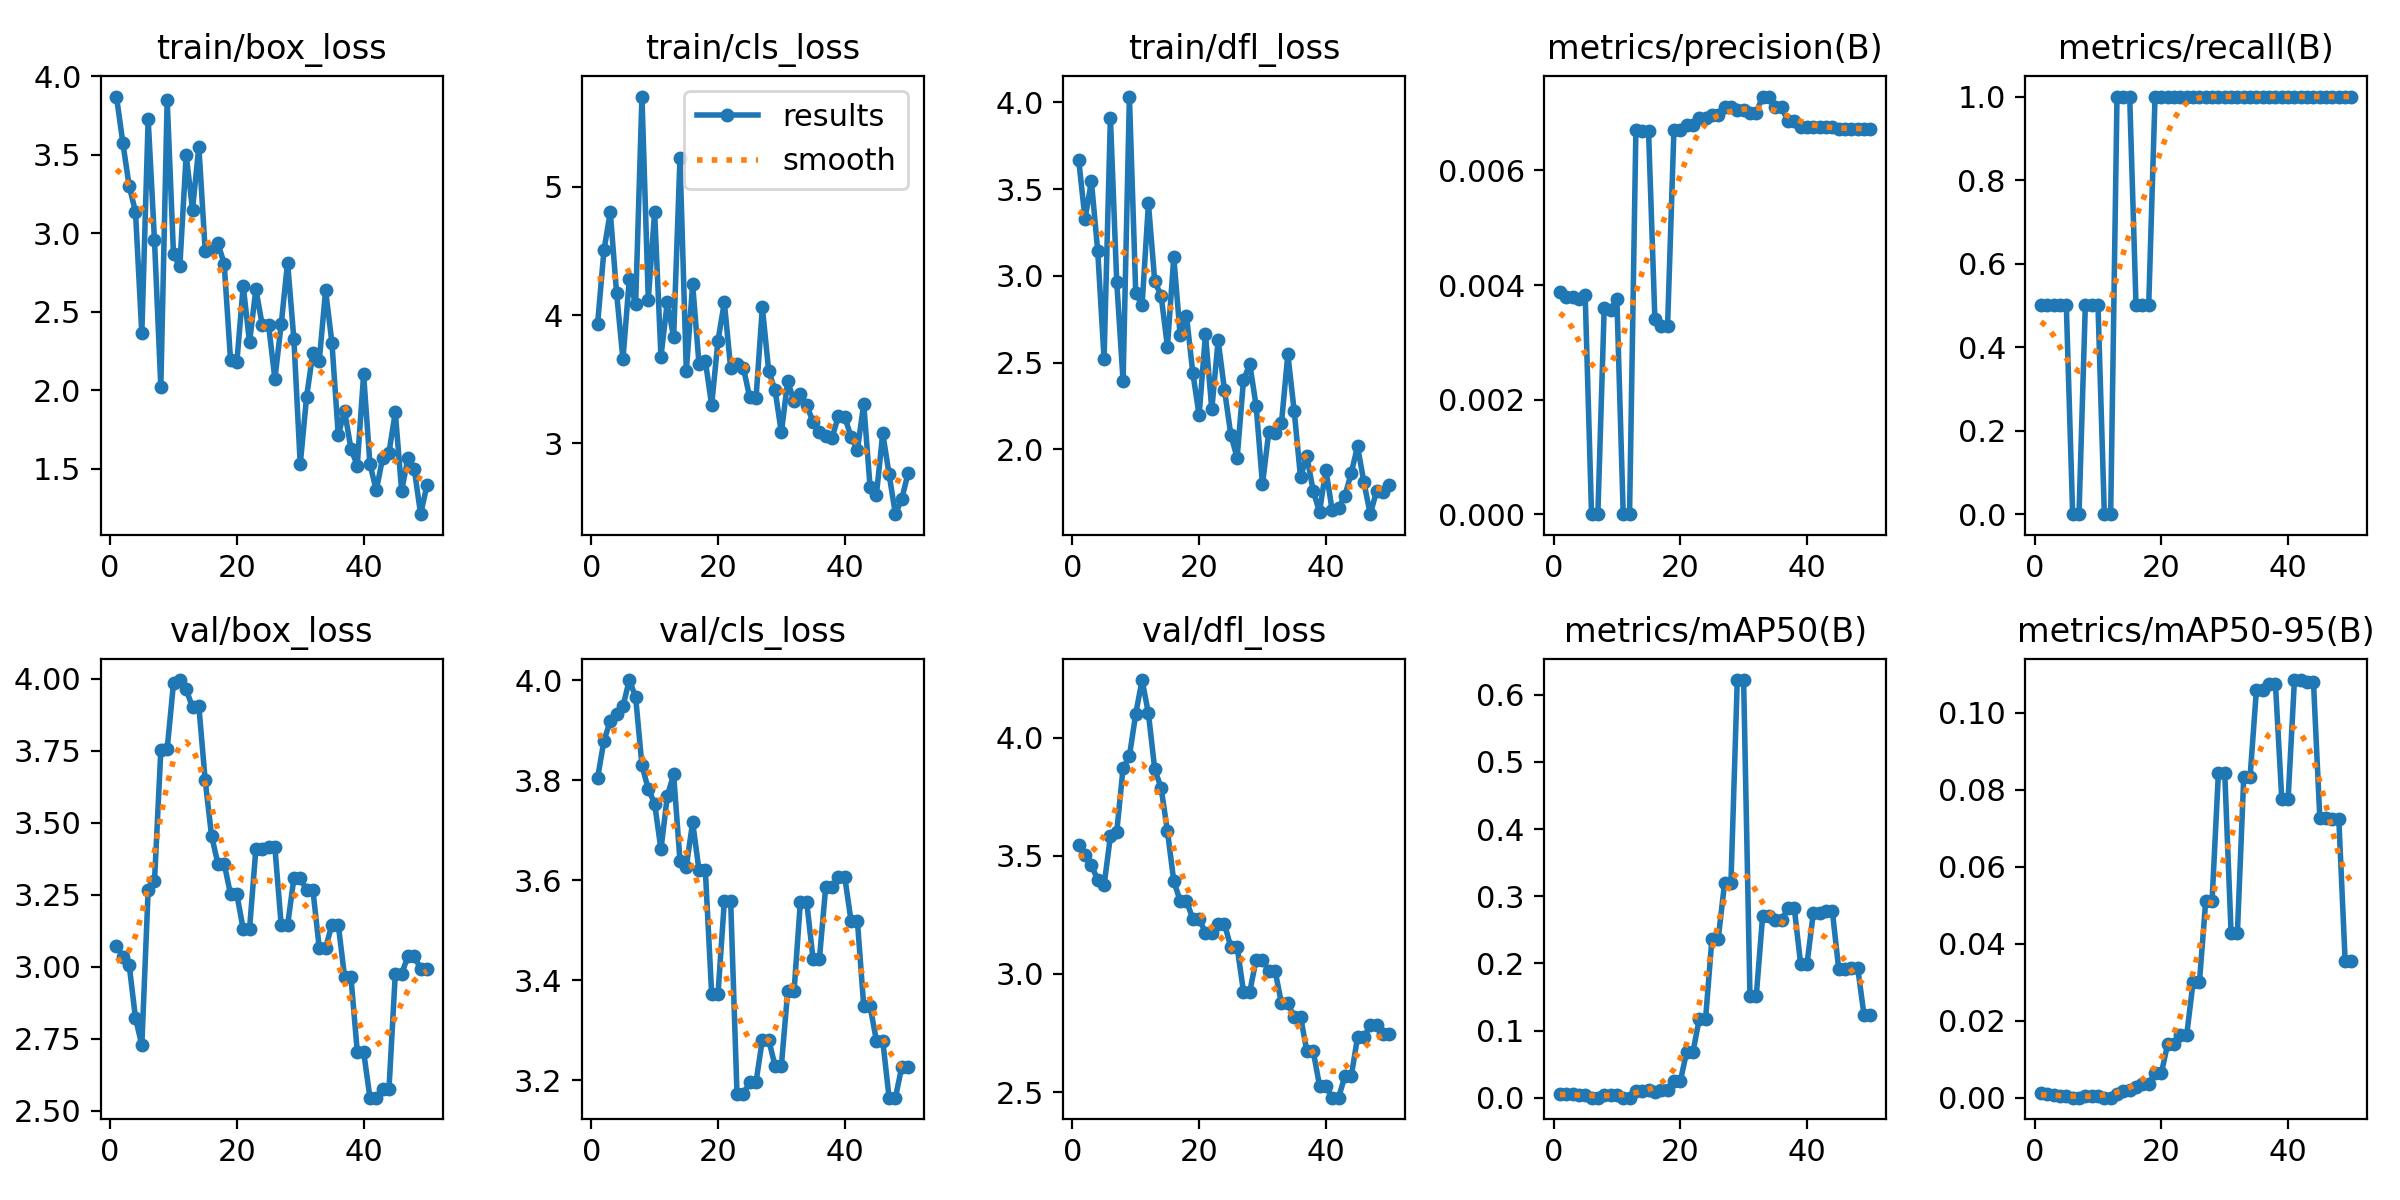

The data file committed next to this chart (first rows):
epoch, time, train/box_loss, train/cls_loss, train/dfl_loss, metrics/precision(B), metrics/recall(B), metrics/mAP50(B), metrics/mAP50-95(B), val/box_loss, val/cls_loss, val/dfl_loss, lr/pg0, lr/pg1, lr/pg2
1, 1.551, 3.872, 3.931, 3.668, 0.00388, 0.5, 0.00553, 0.00111, 3.073, 3.804, 3.547, 0, 0, 0
2, 1.874, 3.579, 4.504, 3.327, 0.00379, 0.5, 0.00541, 0.00108, 3.036, 3.879, 3.505, 1.63399e-05, 1.63399e-05, 1.63399e-05
3, 2.154, 3.302, 4.802, 3.545, 0.00379, 0.5, 0.00592, 0.00059, 3.007, 3.918, 3.462, 3.20197e-05, 3.20197e-05, 3.20197e-05
4, 2.396, 3.139, 4.17, 3.142, 0.00376, 0.5, 0.00398, 0.0004, 2.822, 3.932, 3.396, 4.70394e-05, 4.70394e-05, 4.70394e-05
5, 2.638, 2.361, 3.654, 2.521, 0.00382, 0.5, 0.00404, 0.0004, 2.728, 3.948, 3.374, 6.13989e-05, 6.13989e-05, 6.13989e-05
6, 2.907, 3.729, 4.278, 3.912, 0, 0, 0, 0, 3.266, 4, 3.582, 7.50984e-05, 7.50984e-05, 7.50984e-05
7, 3.241, 2.955, 4.083, 2.964, 0, 0, 0, 0, 3.297, 3.967, 3.6, 8.81376e-05, 8.81376e-05, 8.81376e-05
8, 3.595, 2.021, 5.704, 2.394, 0.0036, 0.5, 0.00404, 0.0004, 3.751, 3.83, 3.871, 0.0001005, 0.0001005, 0.0001005
9, 3.923, 3.852, 4.119, 4.033, 0.00357, 0.5, 0.00422, 0.00042, 3.756, 3.782, 3.921, 0.0001122, 0.0001122, 0.0001122
10, 4.306, 2.866, 4.805, 2.899, 0.00376, 0.5, 0.00398, 0.0004, 3.985, 3.753, 4.101, 0.0001233, 0.0001233, 0.0001233
11, 4.646, 2.791, 3.676, 2.831, 0, 0, 0, 0, 3.996, 3.661, 4.243, 0.0001337, 0.0001337, 0.0001337
12, 5.052, 3.5, 4.101, 3.417, 0, 0, 0, 0, 3.963, 3.768, 4.102, 0.0001434, 0.0001434, 0.0001434
13, 5.391, 3.152, 3.825, 2.967, 0.0067, 1, 0.00959, 0.00096, 3.901, 3.811, 3.865, 0.0001525, 0.0001525, 0.0001525
14, 5.726, 3.553, 5.221, 2.886, 0.00669, 1, 0.00974, 0.00161, 3.905, 3.639, 3.788, 0.0001609, 0.0001609, 0.0001609
15, 6.106, 2.889, 3.564, 2.591, 0.00668, 1, 0.01216, 0.0021, 3.647, 3.627, 3.604, 0.0001687, 0.0001687, 0.0001687
16, 6.455, 2.9, 4.239, 3.108, 0.0034, 0.5, 0.00888, 0.00267, 3.456, 3.716, 3.393, 0.0001758, 0.0001758, 0.0001758
17, 6.811, 2.939, 3.621, 2.661, 0.00329, 0.5, 0.01185, 0.0035, 3.359, 3.62, 3.31, 0.0001822, 0.0001822, 0.0001822
18, 7.143, 2.805, 3.643, 2.771, 0.00329, 0.5, 0.01185, 0.0035, 3.359, 3.62, 3.31, 0.000188, 0.000188, 0.000188
19, 7.505, 2.192, 3.298, 2.442, 0.0067, 1, 0.02412, 0.00638, 3.251, 3.372, 3.233, 0.0001931, 0.0001931, 0.0001931
20, 7.835, 2.18, 3.801, 2.196, 0.0067, 1, 0.02412, 0.00638, 3.251, 3.372, 3.233, 0.0001976, 0.0001976, 0.0001976
21, 8.271, 2.664, 4.099, 2.664, 0.0068, 1, 0.06753, 0.01398, 3.131, 3.558, 3.174, 0.0002014, 0.0002014, 0.0002014
22, 8.661, 2.304, 3.585, 2.23, 0.0068, 1, 0.06753, 0.01398, 3.131, 3.558, 3.174, 0.0002045, 0.0002045, 0.0002045
23, 9.02, 2.645, 3.616, 2.627, 0.00691, 1, 0.1175, 0.01632, 3.41, 3.172, 3.212, 0.000207, 0.000207, 0.000207
24, 9.354, 2.415, 3.59, 2.343, 0.00691, 1, 0.1175, 0.01632, 3.41, 3.172, 3.212, 0.0002088, 0.0002088, 0.0002088
25, 9.718, 2.417, 3.359, 2.084, 0.00696, 1, 0.2369, 0.02993, 3.414, 3.196, 3.113, 0.00021, 0.00021, 0.00021
26, 10.05, 2.071, 3.35, 1.95, 0.00696, 1, 0.2369, 0.02993, 3.414, 3.196, 3.113, 0.0002105, 0.0002105, 0.0002105
27, 10.43, 2.422, 4.06, 2.398, 0.0071, 1, 0.3198, 0.05111, 3.144, 3.281, 2.925, 0.0002103, 0.0002103, 0.0002103
28, 10.76, 2.814, 3.562, 2.491, 0.0071, 1, 0.3198, 0.05111, 3.144, 3.281, 2.925, 0.0002095, 0.0002095, 0.0002095
29, 11.11, 2.323, 3.416, 2.248, 0.00705, 1, 0.6219, 0.08435, 3.308, 3.229, 3.061, 0.000208, 0.000208, 0.000208
30, 11.52, 1.526, 3.084, 1.798, 0.00705, 1, 0.6219, 0.08435, 3.308, 3.229, 3.061, 0.0002058, 0.0002058, 0.0002058
31, 11.86, 1.957, 3.485, 2.102, 0.00701, 1, 0.152, 0.04284, 3.267, 3.377, 3.011, 0.000203, 0.000203, 0.000203
32, 12.18, 2.239, 3.327, 2.093, 0.00701, 1, 0.152, 0.04284, 3.267, 3.377, 3.011, 0.0001996, 0.0001996, 0.0001996
33, 12.53, 2.186, 3.384, 2.153, 0.00729, 1, 0.2704, 0.0833, 3.065, 3.556, 2.875, 0.0001955, 0.0001955, 0.0001955
34, 12.85, 2.635, 3.296, 2.547, 0.00729, 1, 0.2704, 0.0833, 3.065, 3.556, 2.875, 0.0001907, 0.0001907, 0.0001907
35, 13.2, 2.303, 3.167, 2.222, 0.0071, 1, 0.2648, 0.1059, 3.147, 3.442, 2.819, 0.0001852, 0.0001852, 0.0001852
36, 13.52, 1.714, 3.084, 1.839, 0.0071, 1, 0.2648, 0.1059, 3.147, 3.442, 2.819, 0.0001791, 0.0001791, 0.0001791
37, 13.87, 1.867, 3.057, 1.962, 0.00686, 1, 0.2819, 0.1074, 2.964, 3.587, 2.674, 0.0001724, 0.0001724, 0.0001724
38, 14.21, 1.627, 3.042, 1.76, 0.00686, 1, 0.2819, 0.1074, 2.964, 3.587, 2.674, 0.0001649, 0.0001649, 0.0001649
39, 14.56, 1.519, 3.214, 1.639, 0.00676, 1, 0.199, 0.07757, 2.705, 3.606, 2.527, 0.0001568, 0.0001568, 0.0001568
40, 14.95, 2.1, 3.207, 1.881, 0.00676, 1, 0.199, 0.07757, 2.705, 3.606, 2.527, 0.0001481, 0.0001481, 0.0001481
41, 19.93, 1.529, 3.049, 1.648, 0.00676, 1, 0.2749, 0.1085, 2.546, 3.518, 2.476, 0.0001387, 0.0001387, 0.0001387
42, 20.3, 1.36, 2.95, 1.662, 0.00676, 1, 0.2749, 0.1085, 2.546, 3.518, 2.476, 0.0001286, 0.0001286, 0.0001286
43, 20.67, 1.567, 3.307, 1.731, 0.00675, 1, 0.278, 0.1081, 2.575, 3.348, 2.566, 0.0001179, 0.0001179, 0.0001179
44, 21.02, 1.601, 2.659, 1.862, 0.00675, 1, 0.278, 0.1081, 2.575, 3.348, 2.566, 0.0001065, 0.0001065, 0.0001065
45, 21.43, 1.859, 2.599, 2.016, 0.00673, 1, 0.192, 0.07273, 2.975, 3.279, 2.732, 9.44722e-05, 9.44722e-05, 9.44722e-05
46, 21.74, 1.359, 3.077, 1.811, 0.00673, 1, 0.192, 0.07273, 2.975, 3.279, 2.732, 8.17663e-05, 8.17663e-05, 8.17663e-05
47, 22.07, 1.565, 2.759, 1.626, 0.00673, 1, 0.1935, 0.07243, 3.037, 3.165, 2.782, 6.84003e-05, 6.84003e-05, 6.84003e-05
48, 22.4, 1.494, 2.447, 1.757, 0.00673, 1, 0.1935, 0.07243, 3.037, 3.165, 2.782, 5.43742e-05, 5.43742e-05, 5.43742e-05
49, 22.82, 1.209, 2.567, 1.751, 0.00673, 1, 0.1232, 0.03551, 2.993, 3.226, 2.745, 3.96879e-05, 3.96879e-05, 3.96879e-05
50, 23.15, 1.395, 2.767, 1.792, 0.00673, 1, 0.1232, 0.03551, 2.993, 3.226, 2.745, 2.43415e-05, 2.43415e-05, 2.43415e-05
